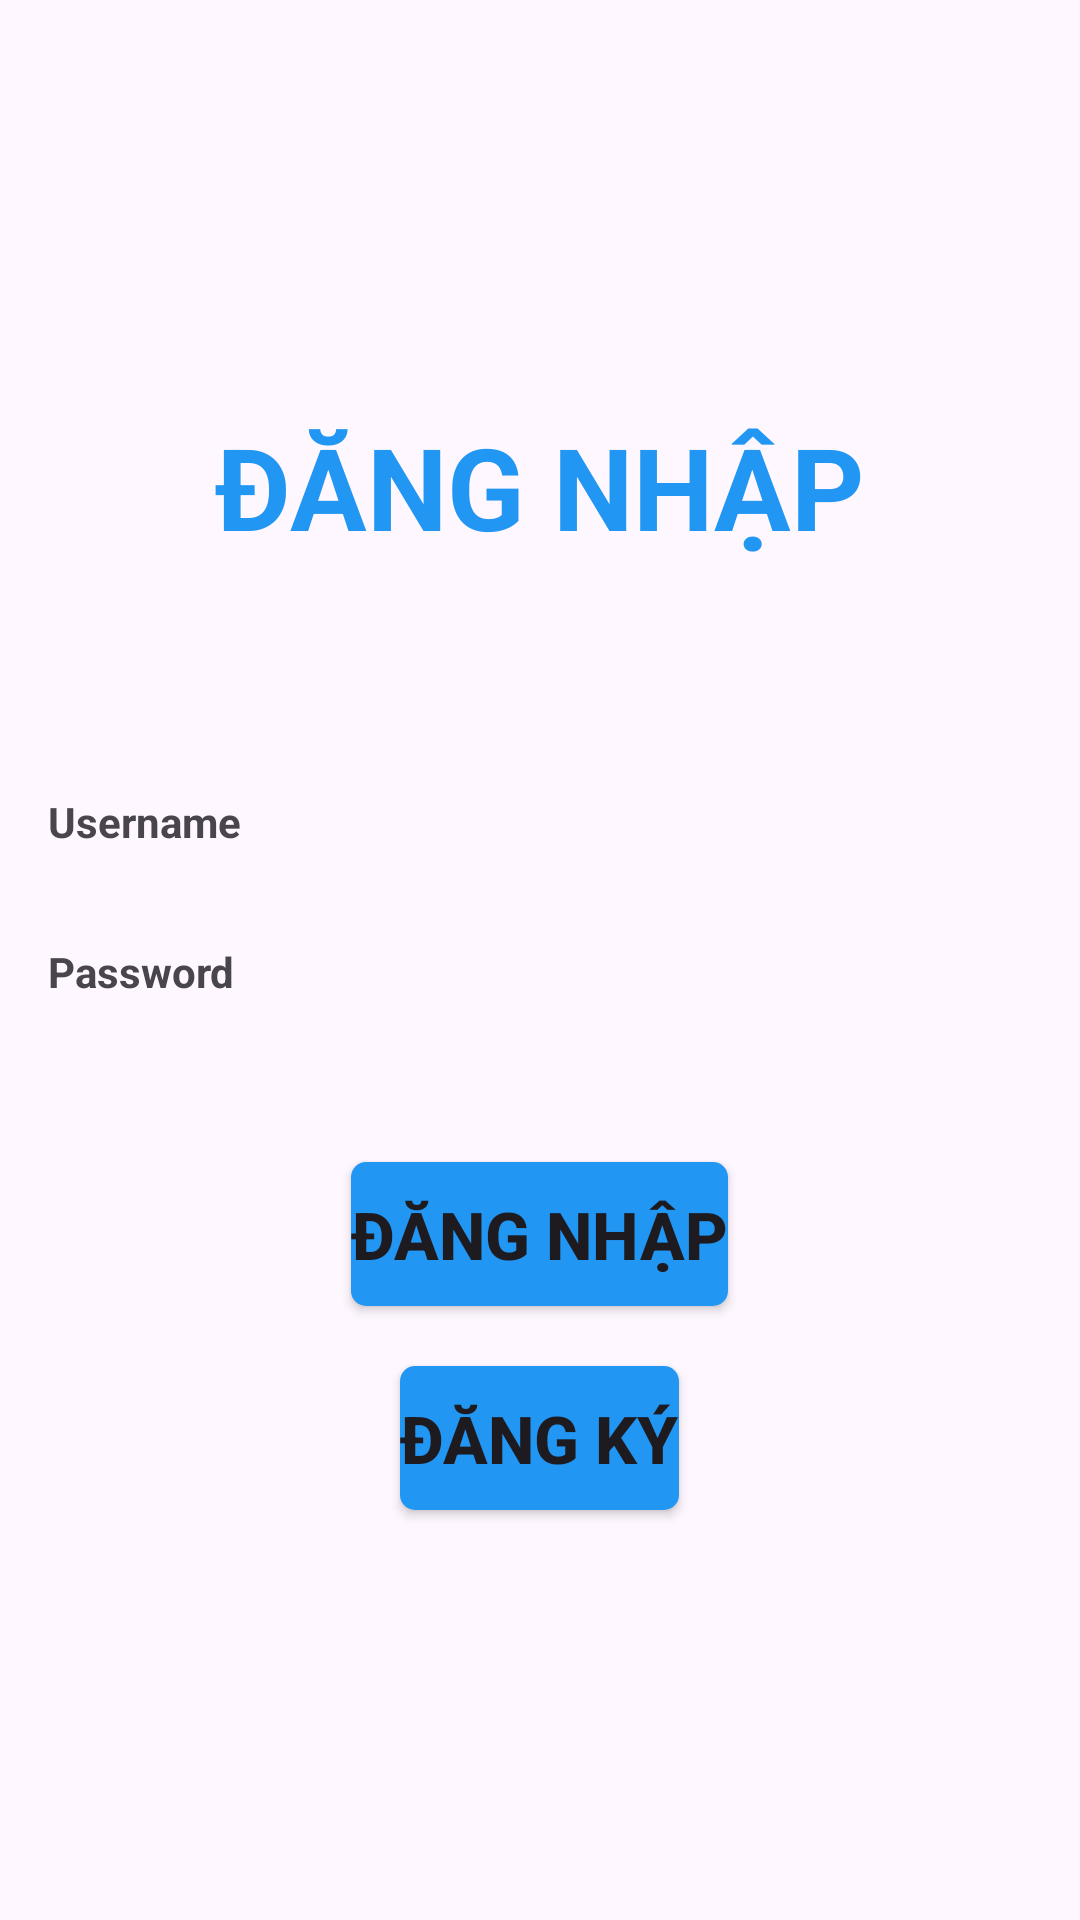

Reconstruct the res/layout file that produces this screen, plus the resources it refers to.
<!-- AndroidManifest.xml: application theme Theme.Lab4_Hieunmph32165 -->
<!-- res/layout/activity_main_bai3.xml -->
<?xml version="1.0" encoding="utf-8"?>
<LinearLayout xmlns:android="http://schemas.android.com/apk/res/android"
    xmlns:app="http://schemas.android.com/apk/res-auto"
    xmlns:tools="http://schemas.android.com/tools"
    android:layout_width="match_parent"
    android:layout_height="match_parent"
    android:gravity="center"
    android:orientation="vertical"
    android:padding="16dp"
    tools:context=".MainActivity_Bai3">

    <TextView
        android:layout_width="wrap_content"
        android:layout_height="wrap_content"
        android:layout_marginBottom="70dp"
        android:text="Đăng nhập"
        android:textAllCaps="true"
        android:textColor="#2296F3"
        android:textSize="38dp"
        android:textStyle="bold" />

    <LinearLayout
        android:layout_width="match_parent"
        android:layout_height="wrap_content"
        android:orientation="horizontal">

        <TextView
            android:layout_width="wrap_content"
            android:layout_height="wrap_content"
            android:text="Username"
            android:textStyle="bold" />

        <EditText
            android:id="@+id/edt_username"
            android:layout_width="match_parent"
            android:layout_height="wrap_content"
            android:layout_marginLeft="30dp"
            android:height="30dp"
            android:background="@drawable/edittext_background" />
    </LinearLayout>

    <LinearLayout
        android:layout_width="match_parent"
        android:layout_height="wrap_content"
        android:layout_marginTop="20dp"
        android:orientation="horizontal">

        <TextView
            android:layout_width="wrap_content"
            android:layout_height="wrap_content"
            android:text="Password"
            android:textStyle="bold" />

        <EditText
            android:id="@+id/edt_password"
            android:layout_width="match_parent"
            android:layout_height="wrap_content"
            android:layout_marginLeft="30dp"
            android:height="30dp"
            android:background="@drawable/edittext_background" />
    </LinearLayout>

    <Button
        android:id="@+id/btn_login"
        android:layout_width="wrap_content"
        android:layout_height="wrap_content"
        android:layout_marginTop="50dp"
        android:background="@drawable/shadow"
        android:text="Đăng nhập"
        android:textAllCaps="true"
        android:textSize="22dp"
        android:textStyle="bold"
        android:elevation="20dp"/>

    <Button
        android:id="@+id/btn_register"
        android:layout_width="wrap_content"
        android:layout_height="wrap_content"
        android:layout_marginTop="20dp"
        android:background="@drawable/shadow"
        android:text="Đăng ký"
        android:textAllCaps="true"
        android:textSize="22dp"
        android:textStyle="bold" />
</LinearLayout>
<!-- resources referenced by this layout -->
<resources>
  <!-- drawable shadow (drawable) -->
  <?xml version="1.0" encoding="utf-8"?>
  <selector xmlns:android="http://schemas.android.com/apk/res/android">
      <item>
  
          <shape android:shape="rectangle">
  
              <solid android:color="#2296F3"/>
              <corners android:radius="5dp"/>
  
  
          </shape>
  
      </item>
  </selector>
  <style name="Theme.Lab4_Hieunmph32165" parent="Base.Theme.Lab4_Hieunmph32165" />
  <style name="Base.Theme.Lab4_Hieunmph32165" parent="Theme.Material3.DayNight.NoActionBar">
          
          
      </style>
</resources>
